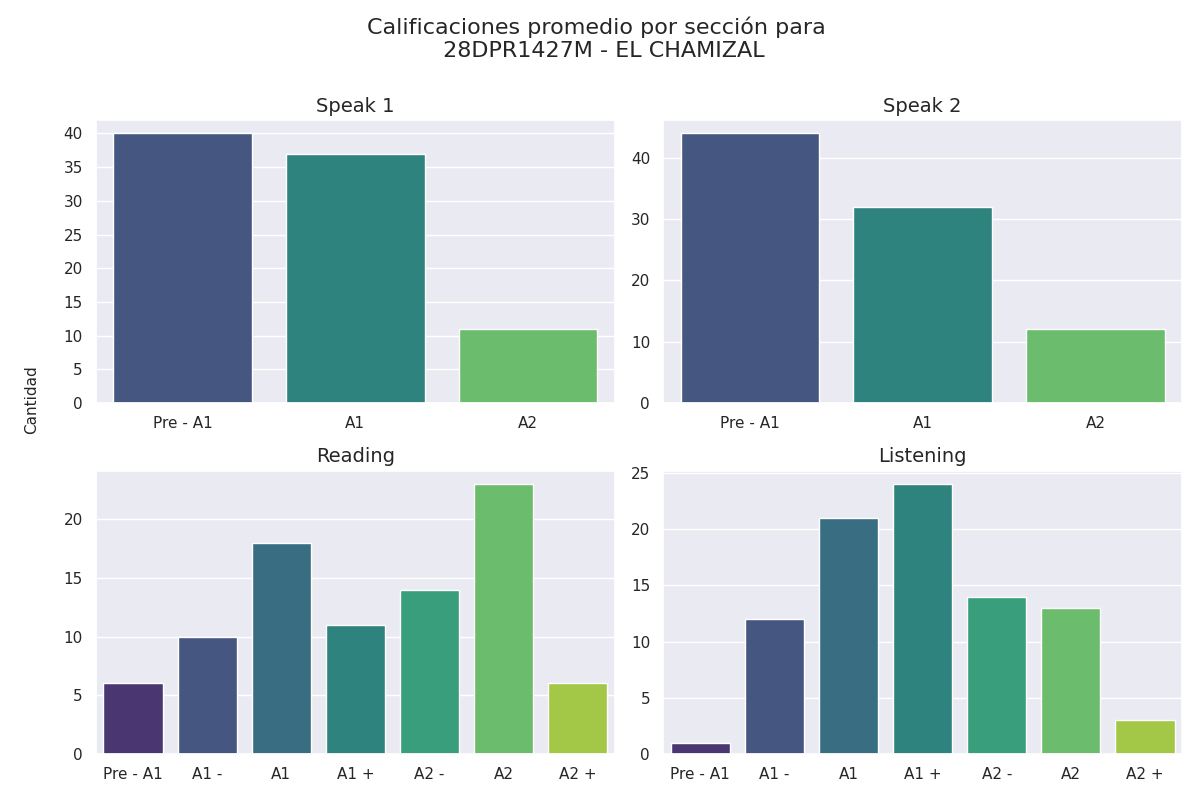

Values plotted in this chart, from the file beside it:
Sección, Calificación, Cantidad de alumnos con esa calificación
speak 1, Pre - A1, 40
speak 1, A1, 37
speak 1, A2, 11
speak 2, Pre - A1, 44
speak 2, A1, 32
speak 2, A2, 12
reading, Pre - A1, 6
reading, A1 -, 10
reading, A1, 18
reading, A1 +, 11
reading, A2 -, 14
reading, A2, 23
reading, A2 +, 6
listening, Pre - A1, 1
listening, A1 -, 12
listening, A1, 21
listening, A1 +, 24
listening, A2 -, 14
listening, A2, 13
listening, A2 +, 3
